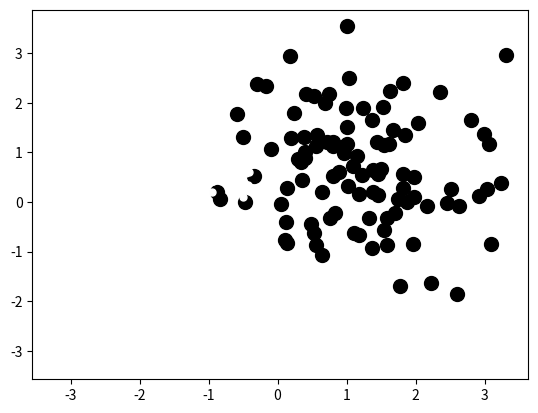

Recreate this plot in Python.
import numpy
import matplotlib.pyplot as plot

A = numpy.random.standard_normal((100, 2))
A += numpy.array((-1, -1))

B = numpy.random.standard_normal((100, 2))
B += numpy.array((1, 1))

plot.scatter(B[:,0], B[:,1], c = 'k', s = 100.)
plot.scatter(A[:,0], A[:,1], c = 'w', s = 25.)

plot.show()
